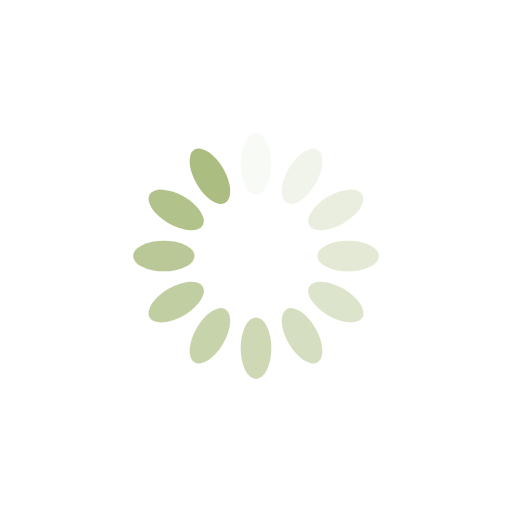
t = 0.00 s
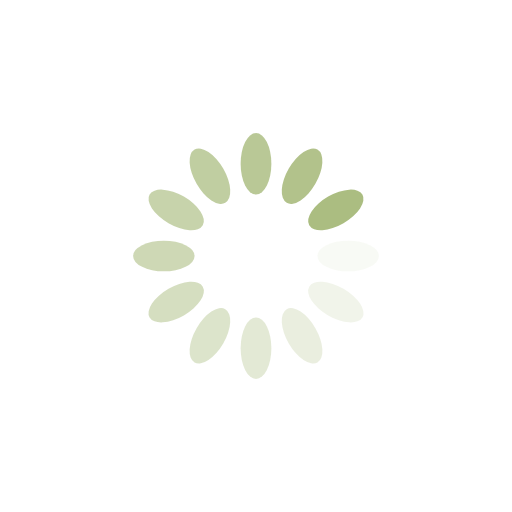
t = 0.19 s
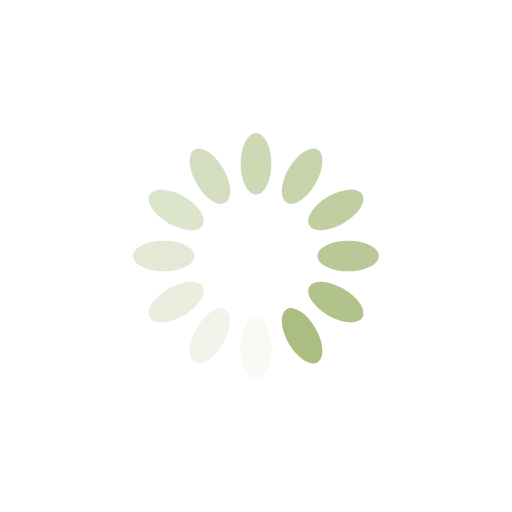
t = 0.38 s
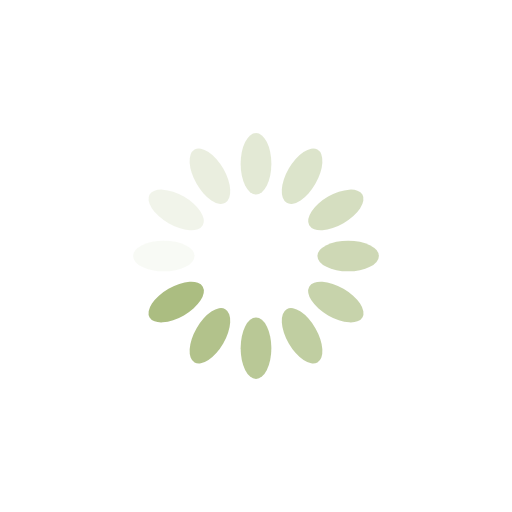
t = 0.57 s

The animated SVG that drew these frames (rendered in a browser with its animation timeline set to each time). Animation: 12 SMIL elements (animate=12); one cycle of 0.76 s, repeats indefinitely.

<?xml version="1.0" encoding="utf-8"?>
<svg xmlns="http://www.w3.org/2000/svg" xmlns:xlink="http://www.w3.org/1999/xlink" style="margin: auto; background: none; display: block; shape-rendering: auto;" width="200px" height="200px" viewBox="0 0 100 100" preserveAspectRatio="xMidYMid">
<g transform="rotate(0 50 50)">
  <rect x="47" y="26" rx="3" ry="6" width="6" height="12" fill="#abbd81">
    <animate attributeName="opacity" values="1;0" keyTimes="0;1" dur="0.7633587786259541s" begin="-0.6997455470737913s" repeatCount="indefinite"></animate>
  </rect>
</g><g transform="rotate(30 50 50)">
  <rect x="47" y="26" rx="3" ry="6" width="6" height="12" fill="#abbd81">
    <animate attributeName="opacity" values="1;0" keyTimes="0;1" dur="0.7633587786259541s" begin="-0.6361323155216285s" repeatCount="indefinite"></animate>
  </rect>
</g><g transform="rotate(60 50 50)">
  <rect x="47" y="26" rx="3" ry="6" width="6" height="12" fill="#abbd81">
    <animate attributeName="opacity" values="1;0" keyTimes="0;1" dur="0.7633587786259541s" begin="-0.5725190839694656s" repeatCount="indefinite"></animate>
  </rect>
</g><g transform="rotate(90 50 50)">
  <rect x="47" y="26" rx="3" ry="6" width="6" height="12" fill="#abbd81">
    <animate attributeName="opacity" values="1;0" keyTimes="0;1" dur="0.7633587786259541s" begin="-0.5089058524173028s" repeatCount="indefinite"></animate>
  </rect>
</g><g transform="rotate(120 50 50)">
  <rect x="47" y="26" rx="3" ry="6" width="6" height="12" fill="#abbd81">
    <animate attributeName="opacity" values="1;0" keyTimes="0;1" dur="0.7633587786259541s" begin="-0.44529262086513993s" repeatCount="indefinite"></animate>
  </rect>
</g><g transform="rotate(150 50 50)">
  <rect x="47" y="26" rx="3" ry="6" width="6" height="12" fill="#abbd81">
    <animate attributeName="opacity" values="1;0" keyTimes="0;1" dur="0.7633587786259541s" begin="-0.38167938931297707s" repeatCount="indefinite"></animate>
  </rect>
</g><g transform="rotate(180 50 50)">
  <rect x="47" y="26" rx="3" ry="6" width="6" height="12" fill="#abbd81">
    <animate attributeName="opacity" values="1;0" keyTimes="0;1" dur="0.7633587786259541s" begin="-0.31806615776081426s" repeatCount="indefinite"></animate>
  </rect>
</g><g transform="rotate(210 50 50)">
  <rect x="47" y="26" rx="3" ry="6" width="6" height="12" fill="#abbd81">
    <animate attributeName="opacity" values="1;0" keyTimes="0;1" dur="0.7633587786259541s" begin="-0.2544529262086514s" repeatCount="indefinite"></animate>
  </rect>
</g><g transform="rotate(240 50 50)">
  <rect x="47" y="26" rx="3" ry="6" width="6" height="12" fill="#abbd81">
    <animate attributeName="opacity" values="1;0" keyTimes="0;1" dur="0.7633587786259541s" begin="-0.19083969465648853s" repeatCount="indefinite"></animate>
  </rect>
</g><g transform="rotate(270 50 50)">
  <rect x="47" y="26" rx="3" ry="6" width="6" height="12" fill="#abbd81">
    <animate attributeName="opacity" values="1;0" keyTimes="0;1" dur="0.7633587786259541s" begin="-0.1272264631043257s" repeatCount="indefinite"></animate>
  </rect>
</g><g transform="rotate(300 50 50)">
  <rect x="47" y="26" rx="3" ry="6" width="6" height="12" fill="#abbd81">
    <animate attributeName="opacity" values="1;0" keyTimes="0;1" dur="0.7633587786259541s" begin="-0.06361323155216285s" repeatCount="indefinite"></animate>
  </rect>
</g><g transform="rotate(330 50 50)">
  <rect x="47" y="26" rx="3" ry="6" width="6" height="12" fill="#abbd81">
    <animate attributeName="opacity" values="1;0" keyTimes="0;1" dur="0.7633587786259541s" begin="0s" repeatCount="indefinite"></animate>
  </rect>
</g>
<!-- [ldio] generated by https://loading.io/ --></svg>